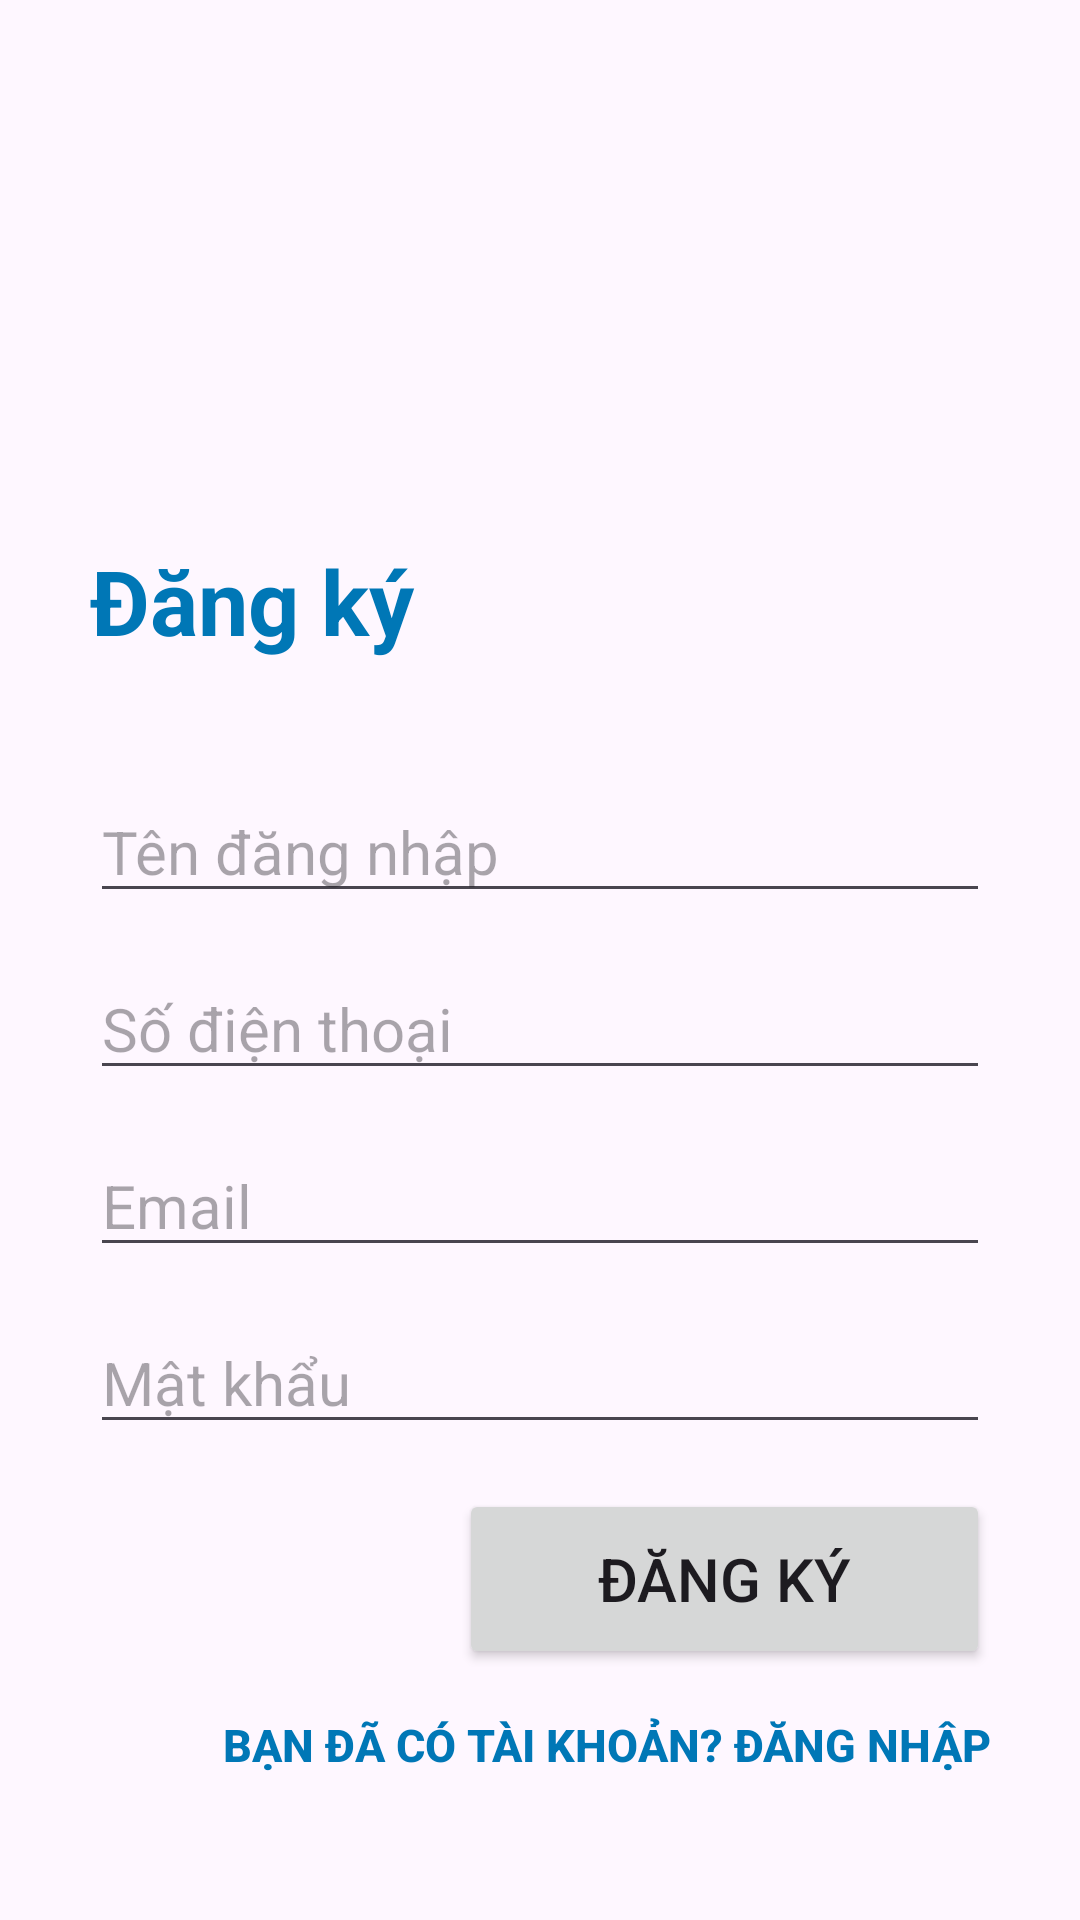

Layout XML and referenced resources for this Android screen:
<!-- AndroidManifest.xml: application theme Theme.Shinn -->
<!-- res/layout/activity_register.xml -->
<?xml version="1.0" encoding="utf-8"?>
<LinearLayout xmlns:android="http://schemas.android.com/apk/res/android"
    xmlns:app="http://schemas.android.com/apk/res-auto"
    xmlns:tools="http://schemas.android.com/tools"
    android:id="@+id/main"
    android:layout_width="match_parent"
    android:layout_height="match_parent"
    android:orientation="vertical"
    android:background="@drawable/login_bk"
    tools:context=".RegisterActivity">

    <LinearLayout
        android:layout_width="match_parent"
        android:layout_height="wrap_content"
        android:gravity="center"
        android:layout_marginTop="150dp"
        android:orientation="vertical"
        tools:ignore="MissingConstraints"
        android:padding="30dp">

        <TextView
            android:layout_width="match_parent"
            android:layout_height="wrap_content"
            android:text="Đăng ký"
            android:textSize="30sp"
            android:textColor="#0077B6"
            android:textStyle="bold"
            >

        </TextView>

        <EditText
            android:id="@+id/etName"
            android:layout_width="match_parent"
            android:layout_height="wrap_content"
            android:hint="Tên đăng nhập"
            android:layout_marginTop="40dp"
            android:textSize="20sp">
        </EditText>

        <EditText
            android:id="@+id/etMobile"
            android:layout_width="match_parent"
            android:layout_height="wrap_content"
            android:hint="Số điện thoại"
            android:layout_marginTop="15dp"
            android:textSize="20sp">
        </EditText>

        <EditText
            android:id="@+id/etMail"
            android:layout_width="match_parent"
            android:layout_height="wrap_content"
            android:hint="Email"
            android:layout_marginTop="15dp"
            android:textSize="20sp">
        </EditText>

        <EditText
            android:id="@+id/etPass"
            android:layout_width="match_parent"
            android:layout_height="wrap_content"
            android:hint="Mật khẩu"
            android:layout_marginTop="15dp"
            android:textSize="20sp">
        </EditText>

        <Button
            android:onClick="Register"
            android:id="@+id/register_btn"
            android:layout_width="177dp"
            android:layout_height="60dp"
            android:layout_gravity="end"
            android:layout_marginTop="15sp"
            android:gravity="center"
            android:text="Đăng ký"
            android:textSize="20sp">

        </Button>

        <Button
            android:onClick="Sign_in"
            android:id="@+id/sign_in"
            android:layout_width="match_parent"
            android:layout_height="wrap_content"
            android:layout_marginTop="15dp"
            android:paddingRight="0dp"
            android:gravity="end"
            android:text="Bạn đã có tài khoản? Đăng nhập"
            android:textColor="#0077B6"
            android:textSize="15sp"
            android:textStyle="bold"
            android:background="@android:color/transparent"
            tools:ignore="TextSizeCheck">

        </Button>

    </LinearLayout>

</LinearLayout>
<!-- resources referenced by this layout -->
<resources>
  <style name="Theme.Shinn" parent="Base.Theme.Shinn" />
  <style name="Base.Theme.Shinn" parent="Theme.Material3.DayNight.NoActionBar">
          
          
      </style>
</resources>
